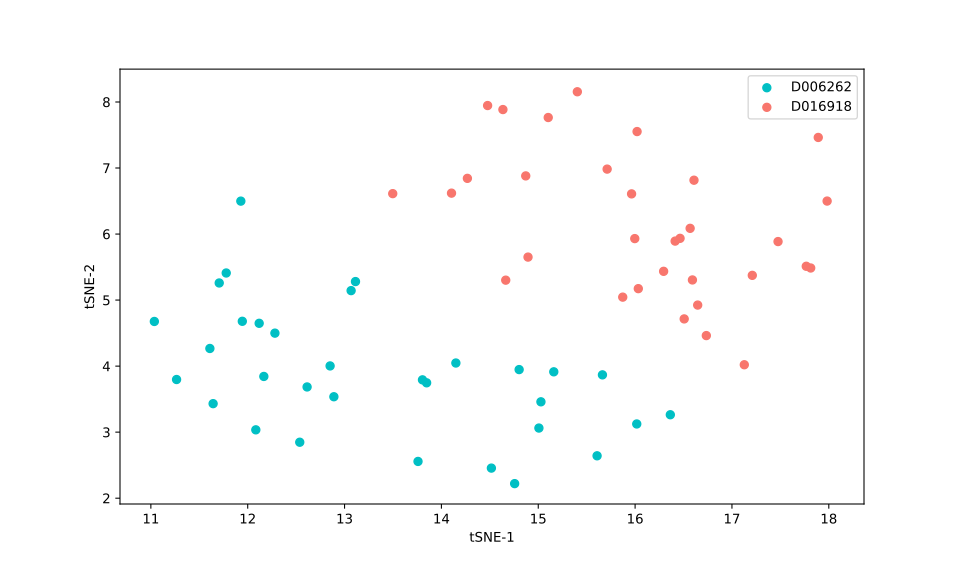

Values plotted in this chart, from the file beside it:
, 0, 1
0, 16.51, 4.715
1, 17.13, 4.021
2, 14.66, 5.302
3, 12.54, 2.847
4, 12.85, 4.003
5, 15.03, 3.459
6, 12.28, 4.499
7, 13.85, 3.747
8, 15.01, 3.062
9, 13.76, 2.556
10, 17.21, 5.374
11, 14.15, 4.047
12, 15.1, 7.765
13, 15.4, 8.155
14, 14.8, 3.947
15, 14.27, 6.843
16, 11.71, 5.259
17, 16.57, 6.086
18, 16.41, 5.893
19, 15.87, 5.044
20, 13.8, 3.792
21, 17.89, 7.463
22, 11.27, 3.797
23, 14.87, 6.88
24, 15.71, 6.983
25, 12.61, 3.684
26, 17.81, 5.486
27, 15.61, 2.642
28, 17.98, 6.499
29, 16.29, 5.435
30, 14.89, 5.651
31, 11.78, 5.41
32, 15.16, 3.914
33, 16.03, 5.173
34, 12.17, 3.843
35, 16.74, 4.462
36, 17.48, 5.886
37, 11.04, 4.676
38, 12.08, 3.035
39, 16.65, 4.924
40, 14.52, 2.455
41, 14.76, 2.22
42, 11.61, 4.267
43, 16.02, 3.124
44, 11.94, 4.679
45, 16.46, 5.935
46, 14.1, 6.619
47, 16.02, 7.552
48, 14.64, 7.885
49, 16, 5.931
50, 13.5, 6.612
51, 13.07, 5.143
52, 11.64, 3.431
53, 15.96, 6.608
54, 16.61, 6.815
55, 13.11, 5.28
56, 12.89, 3.536
57, 12.12, 4.648
58, 16.59, 5.305
59, 15.66, 3.868
... 4 more rows
